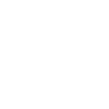
t = 0.00 s
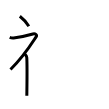
t = 3.00 s
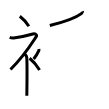
t = 6.00 s
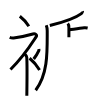
t = 9.00 s
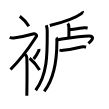
t = 12.00 s
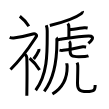
t = 15.00 s

The animated SVG that drew these frames (rendered in a browser with its animation timeline set to each time). Animation: 15 SMIL elements (animate=15); one cycle of 15.00 s.

<svg width="109px" height="109px" viewBox="0 0 px 109px" xmlns="http://www.w3.org/2000/svg" xmlns:xlink="http://www.w3.org/1999/xlink" xml:space="preserve" version="1.1"  baseProfile="full">
<path d="M19.83,16.25c3.07,2.35,6.37,5.88,9,10" style="fill:none;stroke:black;stroke-width:3;opacity:0">
  <animate attributeType="CSS" attributeName="opacity" from="0" to="1" begin="0s" dur="1s" repeatCount="0" fill="freeze" />
</path>
<path d="M9.7,37.36c0.94,0.39,2.36,0.78,3.96,0.61c4.34-0.47,16.87-3.33,19.19-3.99c2.33-0.66,4.58,0.83,3.26,2.85C28.36,48.65,23.25,57,10.5,69.5" style="fill:none;stroke:black;stroke-width:3;opacity:0">
  <animate attributeType="CSS" attributeName="opacity" from="0" to="1" begin="1s" dur="1s" repeatCount="0" fill="freeze" />
</path>
<path d="M25,54.11c0.12,0.29,1.65,1.53,1.77,3.39c0.57,8.93,0.06,35.2,0.06,38.25" style="fill:none;stroke:black;stroke-width:3;opacity:0">
  <animate attributeType="CSS" attributeName="opacity" from="0" to="1" begin="2s" dur="1s" repeatCount="0" fill="freeze" />
</path>
<path d="M38.82,48.89c0.14,0.83,0.28,1.05,0,1.66c-0.84,1.82-3.44,6.3-5.12,8.45" style="fill:none;stroke:black;stroke-width:3;opacity:0">
  <animate attributeType="CSS" attributeName="opacity" from="0" to="1" begin="3s" dur="1s" repeatCount="0" fill="freeze" />
</path>
<path d="M29.58,58.25c3.42,2.77,7.07,6.91,10,11.75" style="fill:none;stroke:black;stroke-width:3;opacity:0">
  <animate attributeType="CSS" attributeName="opacity" from="0" to="1" begin="4s" dur="1s" repeatCount="0" fill="freeze" />
</path>
<path d="M82.52,11.25c0.09,0.34-0.66,1.97-1.17,2.35C75.02,18.36,64,22,49.82,25.54" style="fill:none;stroke:black;stroke-width:3;opacity:0">
  <animate attributeType="CSS" attributeName="opacity" from="0" to="1" begin="5s" dur="1s" repeatCount="0" fill="freeze" />
</path>
<path d="M46.28,25.25c0.38,1,0.94,3.23,0.94,5.49c0,20.63,0.94,43.13-11.52,59.48" style="fill:none;stroke:black;stroke-width:3;opacity:0">
  <animate attributeType="CSS" attributeName="opacity" from="0" to="1" begin="6s" dur="1s" repeatCount="0" fill="freeze" />
</path>
<path d="M67.76,23.58c0.65,0.77,1.15,1.66,1.15,4.21c0,4.94-0.01,5.36-0.01,9.52" style="fill:none;stroke:black;stroke-width:3;opacity:0">
  <animate attributeType="CSS" attributeName="opacity" from="0" to="1" begin="7s" dur="1s" repeatCount="0" fill="freeze" />
</path>
<path d="M69.44,29.78c4.73-0.65,10.07-1.48,14.87-2c1.58-0.17,2.55,0.15,3.34,0.31" style="fill:none;stroke:black;stroke-width:3;opacity:0">
  <animate attributeType="CSS" attributeName="opacity" from="0" to="1" begin="8s" dur="1s" repeatCount="0" fill="freeze" />
</path>
<path d="M56.92,39.65c0.76,0.16,2.12-0.17,3.36-0.35c5.72-0.8,20.93-3.04,28.41-3.18c7.89-0.14,1.67,5.58-0.29,7.35" style="fill:none;stroke:black;stroke-width:3;opacity:0">
  <animate attributeType="CSS" attributeName="opacity" from="0" to="1" begin="9s" dur="1s" repeatCount="0" fill="freeze" />
</path>
<path d="M56.35,37.61c0.5,0.48,0.55,2.28,0.55,4.01C56.9,62,54,79,44.25,91.36" style="fill:none;stroke:black;stroke-width:3;opacity:0">
  <animate attributeType="CSS" attributeName="opacity" from="0" to="1" begin="10s" dur="1s" repeatCount="0" fill="freeze" />
</path>
<path d="M59.51,50.11c0.95,0.22,2.69,0.31,3.62,0.22c9.29-0.97,13.87-2.58,19.7-3.51c1.55-0.25,2.52,0.1,3.31,0.21" style="fill:none;stroke:black;stroke-width:3;opacity:0">
  <animate attributeType="CSS" attributeName="opacity" from="0" to="1" begin="11s" dur="1s" repeatCount="0" fill="freeze" />
</path>
<path d="M69.11,41.51c0.46,0.37,1.06,1.86,1.06,2.38c0,4.17-0.08,4.92-0.08,6.78c0,5.54,2.12,5.96,8.64,5.96c2.43,0,7.67,0,9.76-0.75" style="fill:none;stroke:black;stroke-width:3;opacity:0">
  <animate attributeType="CSS" attributeName="opacity" from="0" to="1" begin="12s" dur="1s" repeatCount="0" fill="freeze" />
</path>
<path d="M66.75,63.28c0.04,0.72,0.41,1.85,0.42,2.9c0.08,7.08-1.92,20.08-14.73,27.74" style="fill:none;stroke:black;stroke-width:3;opacity:0">
  <animate attributeType="CSS" attributeName="opacity" from="0" to="1" begin="13s" dur="1s" repeatCount="0" fill="freeze" />
</path>
<path d="M77.07,62.63c0.39,0.85,0.7,1.86,0.72,3.17c0.1,5.86-0.28,13.56-0.28,17.55c0,5.66,1.48,8.26,9.26,8.26c7.72,0,8.4-1.6,8.4-6.54" style="fill:none;stroke:black;stroke-width:3;opacity:0">
  <animate attributeType="CSS" attributeName="opacity" from="0" to="1" begin="14s" dur="1s" repeatCount="0" fill="freeze" />
</path>
</svg>
